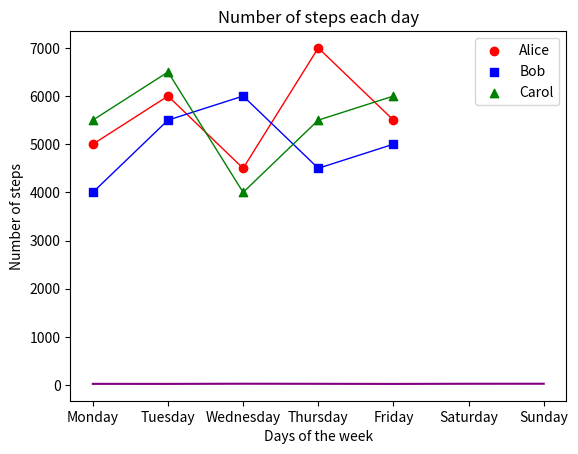
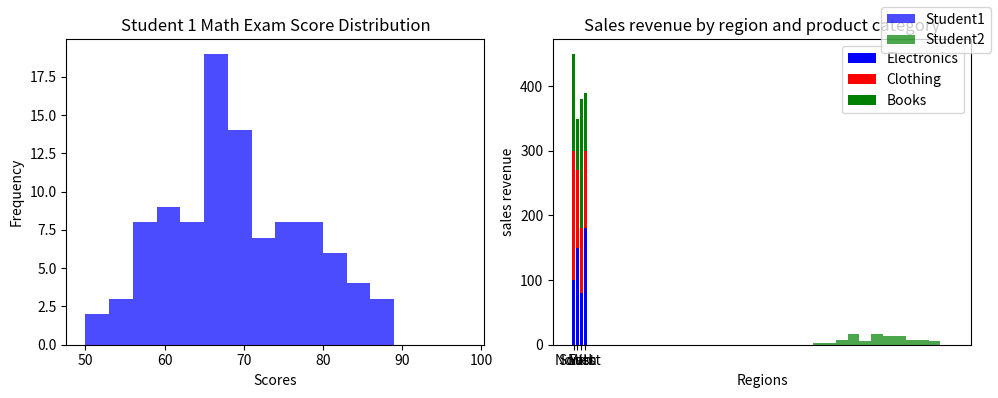

Python code for these plots, in order:
#!/usr/bin/env python
# coding: utf-8

# # Coding Tasks - Week 8
# Welcome to the Python Programming Exercise Sheet!  
# In this exercise sheet, we will cover some of the fundamental concepts in Python programming.  
# Topics covered are: Matplotlib.
# 
# ___
# 
# **DEADLINE**: 23rd June until 12:15  
# **Your name here**: Julia Neidig  
# **Your university mail**: jneidig@uos.de
# 
# ___
# 
# **Important information**:  
# In order to pass this sheet you need to achieve 10/20 points.
# For the best possible grade you require 20/20 points, however, since some harder tasks may take a lot of time you don't have to pressure yourself. 
# If you complete any three tasks on a sheet you will definitely get a good grade for that sheet.  
# Hand in your sheet in studip in the respective folder until the deadline.  
# If you receive no email until a few days after submission you will have passed, the sample solution will also be uploaded around then.  
# If you receive an email you don't need to worry, you can fail one sheet and also your total points will also be taken into account for the final pass or fail.  

# ### Task 1 - Temperature Plot (2 points)
# 
# Implement a line plot that visualizes temperature variations over a week:
# 
# - x-axis should store the days of the week (e.g., Monday, Tuesday, etc.).
# - y-axis should store the temperature values in degrees Celsius.
# - For the y-axis, you need to generate random temperature values between 20 and 30 for each day.
# - The line color should be set to purple.
# - The title of the plot should be "Weekly Temperature".
# - Label the x-axis as "Days of the Week" and the y-axis as "Temperature (°C)".

# In[16]:


import matplotlib.pyplot as plt
import numpy as np

days = ['Monday', 'Tuesday', 'Wednesday',
        'Thursday', 'Friday', 'Saturday', 'Sunday']

temperature = np.random.uniform(20,30,len(days))
print(temperature)

plt.plot(days,temperature, color= "purple")
plt.title("Weekly Temperature")
plt.xlabel("Days of the week")
plt.ylabel("Temperature (°C)")

plt.show()


# ### Task 2 - Steps Taken Analysis (4 points)
# 
# You have a dataset that records the number of steps taken each day of the week by three students: Alice, Bob, and Carol. Your task is to create a scatter plot to visualize the steps taken and then enhance the plot by adding a legend and connecting the scatterplot points with a line.
# 
# Write a Python code snippet using Matplotlib to accomplish the following tasks:
# 
# 1. Create a scatter plot using Matplotlib, with the weekdays on the x-axis and the number of steps on the y-axis. Make sure to label the axes appropriately.
# 2. Customize the scatter plot by setting the marker style and color of the points for each student to distinguish them. Use a different marker style and color for each student. 
# 3. Add a legend to the plot to indicate the meaning of the different marker colors or styles. Make sure to provide clear labels for each student category in the legend.
# 4. Connect the scatterplot points with a line to visualize the trend in the number of steps throughout the weekdays. The line should pass through each data point.
# 5. Customize the line by setting the color, style, and width to make it clearly visible.
# 6. Add a title to the plot to describe the steps taken throughout the weekdays.
# 
# Your task is to complete the code by replacing the blank spaces with the appropriate code to accomplish the given tasks.

# In[28]:


import matplotlib.pyplot as plt

# Steps taken each day of the week for 3 students
weekdays = ['Monday', 'Tuesday', 'Wednesday', 'Thursday', 'Friday']
alice_steps = [5000, 6000, 4500, 7000, 5500]
bob_steps = [4000, 5500, 6000, 4500, 5000]
carol_steps = [5500, 6500, 4000, 5500, 6000]

# Scatter plot
plt.scatter(weekdays, alice_steps, marker='o', color='red', label='Alice')
plt.scatter(weekdays, bob_steps, marker='s', color='blue', label='Bob')
plt.scatter(weekdays, carol_steps, marker='^', color='green', label='Carol')

# Line connecting scatterplot points
plt.plot(weekdays, alice_steps,color="red", ls="-", lw= 1)
plt.plot(weekdays, bob_steps, color="blue", ls="-", lw= 1)
plt.plot(weekdays, carol_steps, color="green", ls="-", lw= 1)


# Legend
plt.legend()

# Axes labels and title
plt.title("Number of steps each day")
plt.xlabel("Days of the week")
plt.ylabel("Number of steps")


# Display the plot
plt.show()


# ### Task 3 - Math Exam Score Distribution (8 points)
# 
# You have the scores of two students from a math exam. Your task is to create histogram plots to visualize the distribution of their scores. Additionally, you need to customize the histogram plots by adjusting the bin sizes and create two histogram plots side by side for comparison.
# 
# Write a Python code snippet using Matplotlib to accomplish the following tasks:
# 
# 1. Create a dataset with the math exam scores for two students.
# 2. Create two separate histogram plots using Matplotlib, one for each student's scores.
# 3. Customize the appearance of the histogram plots by adjusting the bin sizes to visualize the distribution more accurately.
# 4. Display both histogram plots side by side for easy comparison.
# 5. Your code should include appropriate axis labels, a title for each histogram plot, and a legend to differentiate the two students.
# 
# Example output:
# 
# [Histogram plot 1] 
# * Title: Student 1 Math Exam Score Distribution
# * X-axis label: Scores
# * Y-axis label: Frequency
# 
# [Histogram plot 2]
# * Title: Student 2 Math Exam Score Distribution
# * X-axis label: Scores
# * Y-axis label: Frequency
# 
# Note: Make sure to customize the bin sizes to suit the range and distribution of the scores for each student.

# In[51]:


# Generate sample scores for two students
student1_scores = np.random.normal(70, 10, 100)  # Mean: 70, Standard Deviation: 10
student2_scores = np.random.normal(80, 8, 100)   # Mean: 80, Standard Deviation: 8

# Set the bin sizes for the histograms
bin_size_student1 = 3
bin_size_student2 = 3

# Create a figure with two subplots
fig, axes = plt.subplots(1, 2, figsize =(10, 4))

# Plot histogram for Student 1
axes[0].hist(student1_scores, bins=range(50, 101, bin_size_student1), color='blue', alpha=0.7)
axes[0].set_title("Student 1 Math Exam Score Distribution")
axes[0].set_xlabel("Scores")
axes[0].set_ylabel("Frequency")

# Plot histogram for Student 2
axes[1].hist(student2_scores, bins=range(50, 101, bin_size_student2), color='green', alpha=0.7)
axes[1].set_title("Student 2 Math Exam Score Distribution")
axes[1].set_xlabel("Scores")
axes[1].set_ylabel("Frequency")


# Add a legend to differentiate the two students
fig.legend(["Student1", "Student2"])

# Adjust spacing between subplots
fig.tight_layout()

# Display the histogram plots
plt.show()


# ### Task 4 - Stacked Bar Plot (6 points)
# 
# Create a stacked bar plot to display the distribution of sales revenue for a company across different regions and product categories:
# 
# - Given the ```regions```, ```categories``` and ```revenue```, you should gather the sales revenue data for each region and product category.
# - Plot a stacked bar plot where each bar represents a region, and the stacked segments within the bar represent the revenue for each product category.
# - Customize the plot by setting colors for each product category: ```red``` for electronics, ```green``` for clothing and ```blue``` for books. Then, add a legend to display these three color-product pairs.
# - Add a title ```"Sales Revenue by Region and Product Category"```.
# - Label the x-axis and y-axis as  ```Regions``` and ```Revenue```, respectively.

# In[58]:


import matplotlib.pyplot as plt
import numpy as np

regions = ['North', 'South', 'East', 'West']
categories = ['Electronics', 'Clothing', 'Books']

revenue = np.array([[100, 200, 150],
                    [150, 120, 80],
                    [80, 100, 200],
                    [180, 120, 90]])

plt.bar(regions, revenue[:,0], color="blue", label="Electronics")
plt.bar(regions, revenue[:,1], bottom =revenue[:,0], color="red", label="Clothing")
plt.bar(regions, revenue[:,2], bottom =revenue[:,0]+revenue[:,1], color="green", label="Books")

plt.title("Sales revenue by region and product category")
plt.xlabel("Regions")
plt.ylabel("sales revenue")
plt.legend()

